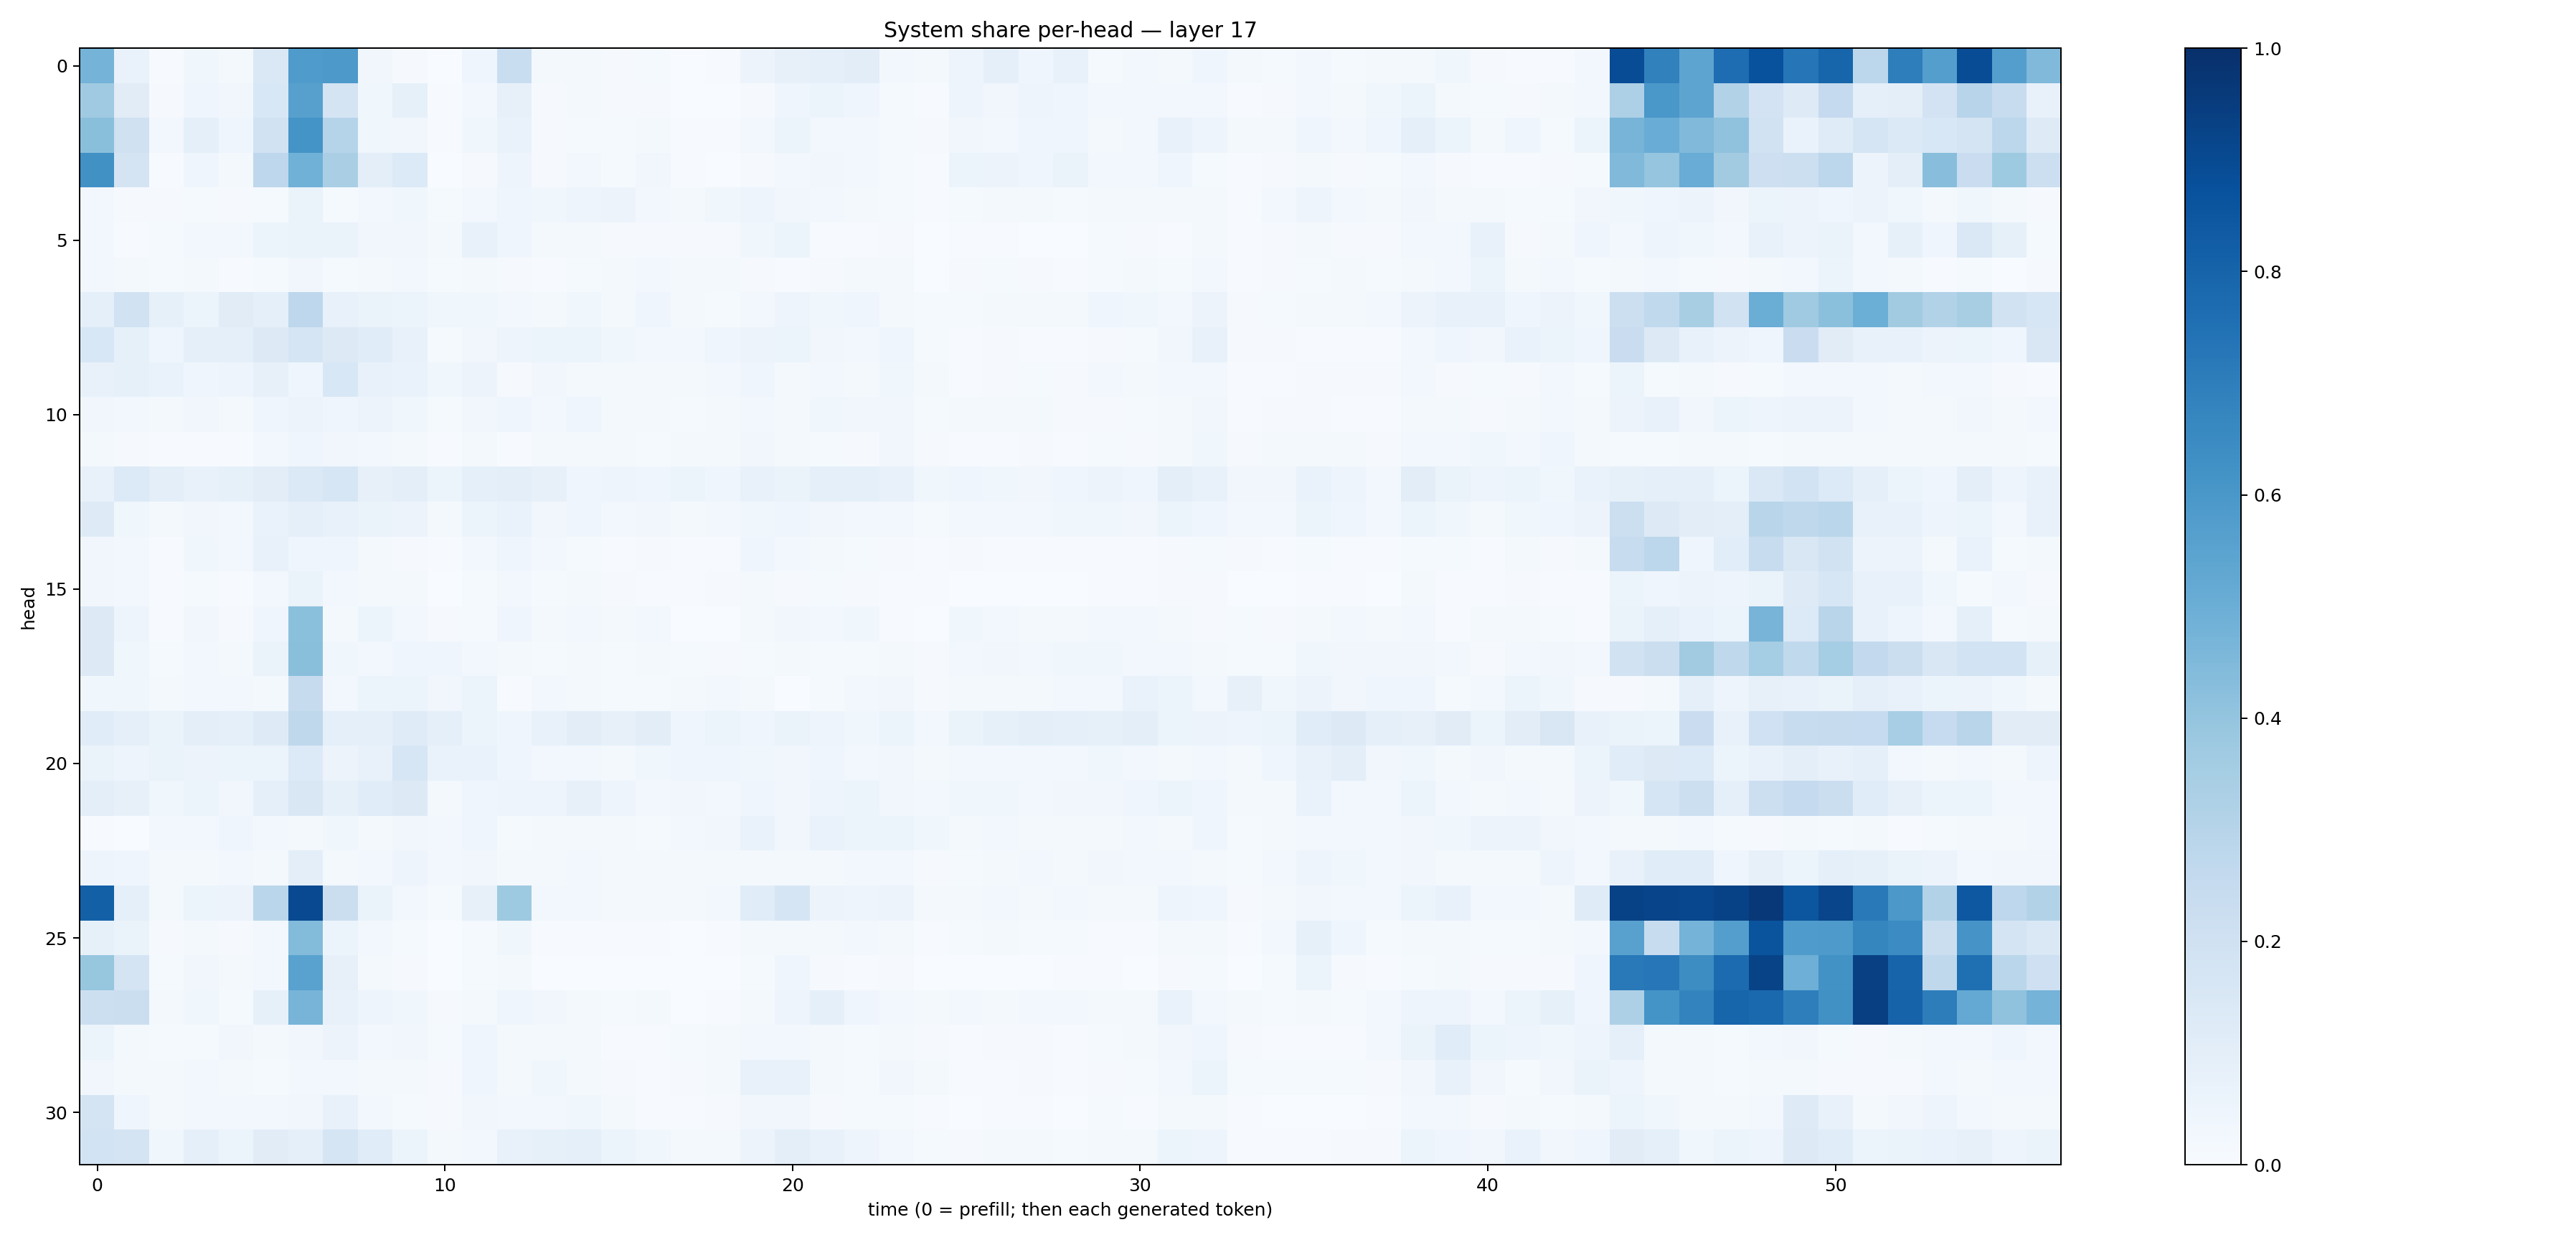

Source data for this figure (header and first rows):
0.4749469, 0.06708633, 0.0046523986, 0.03885635, 0.020911211, 0.14806506, 0.5843188, 0.5913928, 0.032363445, 0.010349532, 0.0012241389, 0.04430217, 0.2319328, 0.01979771, 0.017327243, 0.011066198, 0.012679386, 0.0022255748, 0.0067190565, 0.05700183, 0.08000338, 0.08696864, 0.103619695, 0.025972508
0.371, 0.1116, 0.008441, 0.04249, 0.03212, 0.1548, 0.5606, 0.1776, 0.03781, 0.08477, 0.00421, 0.02863, 0.07869, 0.01142, 0.01683, 0.01101, 0.01075, 0.002087, 0.002739, 0.0108, 0.04655, 0.05273, 0.04295, 0.01304
0.4241, 0.1983, 0.02732, 0.09024, 0.04519, 0.1934, 0.6141, 0.2996, 0.03774, 0.03508, 0.004071, 0.03812, 0.07015, 0.008785, 0.01259, 0.01337, 0.01834, 0.005031, 0.005583, 0.03027, 0.06122, 0.02897, 0.02997, 0.01479
0.6259, 0.1783, 0.006216, 0.04179, 0.01995, 0.2769, 0.4848, 0.3373, 0.09951, 0.1344, 0.002964, 0.0109, 0.04817, 0.009158, 0.0238, 0.01288, 0.03264, 0.005208, 0.003449, 0.00869, 0.02602, 0.03163, 0.0282, 0.01524
0.02581, 0.01024, 0.009246, 0.01232, 0.009327, 0.01436, 0.06453, 0.01402, 0.02967, 0.03831, 0.01482, 0.02938, 0.04042, 0.03596, 0.05026, 0.05552, 0.02537, 0.02028, 0.03559, 0.04816, 0.03411, 0.02748, 0.02105, 0.01279
0.02956, 0.005557, 0.01518, 0.02633, 0.02581, 0.05431, 0.06605, 0.0642, 0.03132, 0.03127, 0.01654, 0.07279, 0.04057, 0.01605, 0.02119, 0.009882, 0.01, 0.01055, 0.009088, 0.03838, 0.05281, 0.007548, 0.005525, 0.009932
0.0245, 0.01999, 0.01455, 0.01906, 0.006111, 0.01423, 0.03467, 0.01197, 0.01875, 0.0251, 0.01473, 0.01697, 0.008328, 0.006005, 0.0119, 0.01614, 0.02795, 0.01773, 0.01637, 0.01052, 0.005513, 0.01132, 0.01975, 0.01766
0.08973, 0.1887, 0.08444, 0.06233, 0.1101, 0.0912, 0.2772, 0.07568, 0.06373, 0.0619, 0.03631, 0.03714, 0.02469, 0.01923, 0.03686, 0.01973, 0.03929, 0.01914, 0.01403, 0.02819, 0.04911, 0.03517, 0.04288, 0.01964
0.1558, 0.08576, 0.04367, 0.09003, 0.09031, 0.1289, 0.1718, 0.1309, 0.1155, 0.07519, 0.01388, 0.03182, 0.04938, 0.05325, 0.05278, 0.03708, 0.02491, 0.02897, 0.04553, 0.05469, 0.05879, 0.03464, 0.03003, 0.04152
0.07467, 0.08235, 0.06937, 0.03908, 0.05033, 0.08119, 0.04654, 0.1543, 0.07534, 0.0694, 0.03717, 0.05698, 0.009983, 0.0316, 0.01898, 0.02046, 0.0214, 0.02045, 0.0263, 0.04065, 0.02083, 0.02555, 0.02203, 0.03843
0.03173, 0.02905, 0.02099, 0.03326, 0.01571, 0.04271, 0.05504, 0.04262, 0.0559, 0.03888, 0.01226, 0.03298, 0.04205, 0.02931, 0.03939, 0.02035, 0.02273, 0.01349, 0.02003, 0.02726, 0.02284, 0.03549, 0.03427, 0.03279
0.01874, 0.009597, 0.007529, 0.007731, 0.007611, 0.02538, 0.04105, 0.03515, 0.02875, 0.02119, 0.007279, 0.01594, 0.007318, 0.0208, 0.01679, 0.01899, 0.01356, 0.0175, 0.02126, 0.03278, 0.02281, 0.01449, 0.01106, 0.03127
0.07334, 0.1333, 0.09924, 0.07748, 0.08358, 0.1033, 0.1394, 0.1563, 0.08185, 0.101, 0.05313, 0.09341, 0.09566, 0.0809, 0.04094, 0.04861, 0.04644, 0.05103, 0.04622, 0.07075, 0.06552, 0.09355, 0.09354, 0.07566
0.1222, 0.03792, 0.01716, 0.03221, 0.02807, 0.06704, 0.08734, 0.07358, 0.06397, 0.05779, 0.02073, 0.06211, 0.06888, 0.03173, 0.04437, 0.02706, 0.03161, 0.02154, 0.029, 0.03852, 0.04027, 0.03237, 0.02344, 0.02347
0.03329, 0.02542, 0.007025, 0.03595, 0.02444, 0.07122, 0.04269, 0.04144, 0.01848, 0.01134, 0.004169, 0.02653, 0.04593, 0.02427, 0.01335, 0.004801, 0.009358, 0.004879, 0.006837, 0.04096, 0.02897, 0.01965, 0.01366, 0.007928
0.03161, 0.02881, 0.004118, 0.01475, 0.006978, 0.03036, 0.06462, 0.03073, 0.01953, 0.01635, 0.003723, 0.01459, 0.02356, 0.0155, 0.01955, 0.009131, 0.006414, 0.004968, 0.008116, 0.02335, 0.009595, 0.01373, 0.009364, 0.005744
0.126, 0.04781, 0.006136, 0.03416, 0.01171, 0.03965, 0.4189, 0.01813, 0.05161, 0.02605, 0.009572, 0.01517, 0.03939, 0.02072, 0.02613, 0.01695, 0.02541, 0.002239, 0.003888, 0.01737, 0.03263, 0.03062, 0.03663, 0.007008
0.1293, 0.03793, 0.01417, 0.02401, 0.02311, 0.06364, 0.4229, 0.03729, 0.02967, 0.04307, 0.04041, 0.02602, 0.01591, 0.01471, 0.0157, 0.01243, 0.0219, 0.01236, 0.007855, 0.01287, 0.02204, 0.012, 0.01292, 0.01796
0.03724, 0.03714, 0.02168, 0.02862, 0.02376, 0.01577, 0.2437, 0.02527, 0.05226, 0.06002, 0.03284, 0.05417, 0.007293, 0.02517, 0.0223, 0.01505, 0.01423, 0.01808, 0.02722, 0.02039, 0.003794, 0.01475, 0.02353, 0.03142
0.1153, 0.09252, 0.06532, 0.09591, 0.09287, 0.1235, 0.2734, 0.09319, 0.09296, 0.1208, 0.08822, 0.06045, 0.0464, 0.07236, 0.1021, 0.07936, 0.103, 0.04574, 0.06098, 0.04648, 0.06312, 0.04818, 0.03622, 0.05909
0.06461, 0.04748, 0.06462, 0.0564, 0.06057, 0.05944, 0.1351, 0.05472, 0.07685, 0.1634, 0.06958, 0.06957, 0.04685, 0.02426, 0.02678, 0.01608, 0.03567, 0.04393, 0.04143, 0.03525, 0.03256, 0.04396, 0.03089, 0.03432
0.09646, 0.08023, 0.0369, 0.05272, 0.03171, 0.09122, 0.1485, 0.08442, 0.1146, 0.1313, 0.0207, 0.0419, 0.04756, 0.05045, 0.08031, 0.04992, 0.02435, 0.03468, 0.02803, 0.04004, 0.03214, 0.04872, 0.0592, 0.03332
0.007045, 0.002758, 0.02662, 0.02449, 0.04594, 0.02996, 0.02008, 0.03811, 0.02236, 0.03151, 0.02815, 0.04293, 0.01497, 0.02232, 0.02157, 0.01773, 0.01301, 0.02828, 0.03488, 0.06879, 0.03423, 0.06983, 0.05249, 0.06029
0.04941, 0.03966, 0.02072, 0.0228, 0.02843, 0.02307, 0.09856, 0.01777, 0.0236, 0.04863, 0.02412, 0.03336, 0.01981, 0.01948, 0.03069, 0.02069, 0.02087, 0.02111, 0.0216, 0.02095, 0.0203, 0.0188, 0.0237, 0.02378
0.8138, 0.08843, 0.02177, 0.05966, 0.05758, 0.288, 0.9004, 0.2252, 0.06262, 0.02429, 0.01551, 0.08171, 0.3718, 0.02572, 0.02877, 0.02113, 0.01943, 0.02333, 0.02892, 0.1139, 0.1646, 0.05537, 0.04843, 0.05793
0.08418, 0.06426, 0.01118, 0.01812, 0.01009, 0.03118, 0.4376, 0.05349, 0.02418, 0.01424, 0.003342, 0.01373, 0.03647, 0.007691, 0.004922, 0.004284, 0.004856, 0.003132, 0.006701, 0.02065, 0.01947, 0.01817, 0.02559, 0.01636
0.394, 0.1767, 0.0126, 0.03176, 0.01963, 0.02882, 0.5526, 0.08077, 0.01988, 0.01127, 0.003348, 0.01209, 0.01722, 0.00269, 0.001991, 0.002998, 0.001719, 0.001339, 0.002882, 0.01406, 0.04123, 0.01035, 0.006109, 0.01079
0.2163, 0.2195, 0.02328, 0.03531, 0.01547, 0.0831, 0.4713, 0.07167, 0.05023, 0.03847, 0.009359, 0.02192, 0.04604, 0.03367, 0.02244, 0.01206, 0.0214, 0.003423, 0.004485, 0.01984, 0.04954, 0.08818, 0.04057, 0.02542
0.05283, 0.021, 0.01182, 0.01304, 0.03332, 0.02001, 0.03368, 0.05827, 0.02376, 0.03445, 0.01268, 0.04006, 0.02295, 0.02286, 0.01816, 0.007103, 0.006117, 0.01192, 0.02328, 0.0312, 0.02445, 0.02047, 0.01191, 0.01998
0.03428, 0.01998, 0.01822, 0.02644, 0.01898, 0.01426, 0.02694, 0.02781, 0.02334, 0.02259, 0.008669, 0.03928, 0.02071, 0.03636, 0.02332, 0.008587, 0.003948, 0.009256, 0.01687, 0.07259, 0.07157, 0.0225, 0.01315, 0.03308
0.1734, 0.04397, 0.01564, 0.0249, 0.02834, 0.02834, 0.03404, 0.07335, 0.02441, 0.01326, 0.009084, 0.03408, 0.0309, 0.0258, 0.03525, 0.01883, 0.007126, 0.007227, 0.008402, 0.03228, 0.03501, 0.01095, 0.0121, 0.01524
0.1871, 0.1791, 0.03776, 0.08963, 0.05378, 0.1103, 0.08774, 0.1702, 0.116, 0.05174, 0.01785, 0.02639, 0.07469, 0.08254, 0.09275, 0.06091, 0.03571, 0.0198, 0.02148, 0.05548, 0.1006, 0.07706, 0.04821, 0.02369
